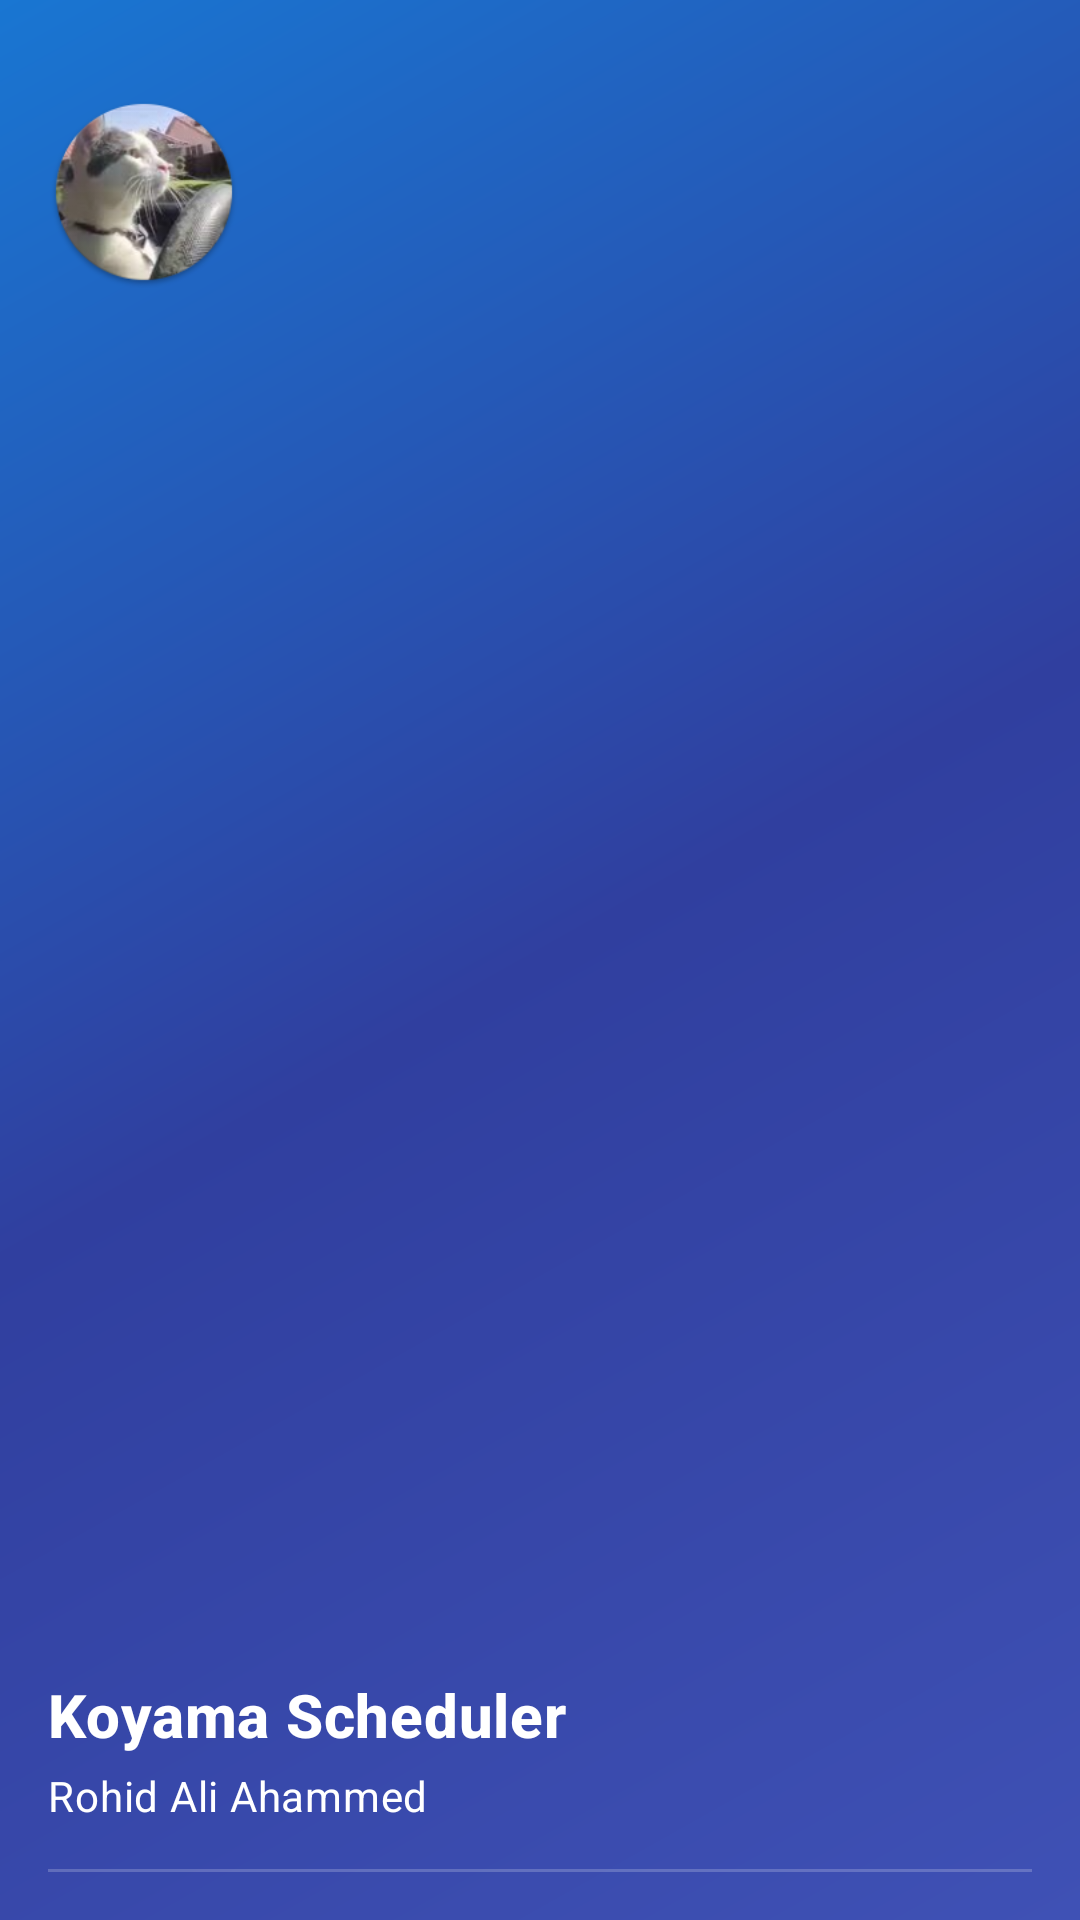

Layout XML and referenced resources for this Android screen:
<!-- AndroidManifest.xml: application theme Theme.KoyamaScheduler -->
<!-- res/layout/nav_header.xml -->
<?xml version="1.0" encoding="utf-8"?>
<androidx.constraintlayout.widget.ConstraintLayout xmlns:android="http://schemas.android.com/apk/res/android"
    xmlns:app="http://schemas.android.com/apk/res-auto"
    android:layout_width="match_parent"
    android:layout_height="176dp"
    android:background="@drawable/nav_header_background"
    android:paddingStart="16dp"
    android:paddingEnd="16dp"
    android:paddingTop="24dp"
    android:paddingBottom="16dp"
    android:theme="@style/ThemeOverlay.AppCompat.Dark">

    <ImageView
        android:id="@+id/nav_header_image"
        android:layout_width="64dp"
        android:layout_height="64dp"
        android:layout_marginTop="8dp"
        android:contentDescription="App logo"
        android:src="@mipmap/ic_launcher"
        app:layout_constraintStart_toStartOf="parent"
        app:layout_constraintTop_toTopOf="parent" />

    <TextView
        android:id="@+id/nav_header_title"
        android:layout_width="0dp"
        android:layout_height="wrap_content"
        android:text="@string/app_name"
        android:textAppearance="?attr/textAppearanceHeadline6"
        android:textColor="@android:color/white"
        android:textSize="20sp"
        android:textStyle="bold"
        app:layout_constraintStart_toStartOf="parent"
        app:layout_constraintEnd_toEndOf="parent"
        app:layout_constraintBottom_toTopOf="@+id/text_user_name"
        android:layout_marginBottom="4dp" />

    <TextView
        android:id="@+id/text_user_name"
        android:layout_width="0dp"
        android:layout_height="wrap_content"
        android:text="Rohid Ali Ahammed"
        android:textAppearance="?attr/textAppearanceBody2"
        android:textColor="@android:color/white"
        android:textSize="14sp"
        app:layout_constraintStart_toStartOf="parent"
        app:layout_constraintEnd_toEndOf="parent"
        app:layout_constraintBottom_toBottomOf="parent"
        android:layout_marginBottom="16dp" />

    <View
        android:layout_width="match_parent"
        android:layout_height="1dp"
        android:background="#33FFFFFF"
        app:layout_constraintBottom_toBottomOf="parent" />

</androidx.constraintlayout.widget.ConstraintLayout>
<!-- resources referenced by this layout -->
<resources>
  <string name="app_name">Koyama Scheduler</string>
  <color name="primary">#3F51B5</color>
  <color name="primary_variant">#303F9F</color>
  <color name="colorPrimaryDark">#1976D2</color>
  <color name="on_primary">#FFFFFF</color>
  <color name="secondary">#424242</color>
  <color name="secondary_variant">#1F1F1F</color>
  <color name="on_secondary">#FFFFFF</color>
  <color name="background">#F5F5F5</color>
  <color name="surface">#FFFFFF</color>
  <color name="on_background">#121212</color>
  <color name="on_surface">#121212</color>
  <color name="error">#CF6679</color>
  <color name="on_error">#000000</color>
  <color name="primary_container">#E3F2FD</color>
  <color name="on_primary_container">#0D47A1</color>
  <color name="on_surface_variant">#757575</color>
  <style name="TextAppearance.KoyamaScheduler.Headline4" parent="TextAppearance.MaterialComponents.Headline4">
          <item name="fontFamily">sans-serif</item>
          <item name="android:fontFamily">sans-serif</item>
          <item name="android:textSize">34sp</item>
          <item name="android:textColor">@color/text_primary</item>
      </style>
  <style name="TextAppearance.KoyamaScheduler.Headline5" parent="TextAppearance.MaterialComponents.Headline5">
          <item name="fontFamily">sans-serif</item>
          <item name="android:fontFamily">sans-serif</item>
          <item name="android:textSize">24sp</item>
          <item name="android:textColor">@color/text_primary</item>
      </style>
  <style name="TextAppearance.KoyamaScheduler.Subtitle1" parent="TextAppearance.MaterialComponents.Subtitle1">
          <item name="fontFamily">sans-serif</item>
          <item name="android:fontFamily">sans-serif</item>
          <item name="android:textSize">16sp</item>
          <item name="android:textColor">@color/text_primary</item>
      </style>
  <style name="TextAppearance.KoyamaScheduler.Body1" parent="TextAppearance.MaterialComponents.Body1">
          <item name="fontFamily">sans-serif</item>
          <item name="android:fontFamily">sans-serif</item>
          <item name="android:textSize">16sp</item>
          <item name="android:textColor">@color/text_primary</item>
      </style>
  <style name="TextAppearance.KoyamaScheduler.Body2" parent="TextAppearance.MaterialComponents.Body2">
          <item name="fontFamily">sans-serif</item>
          <item name="android:fontFamily">sans-serif</item>
          <item name="android:textSize">14sp</item>
          <item name="android:textColor">@color/text_secondary</item>
      </style>
  <style name="TextAppearance.KoyamaScheduler.Caption" parent="TextAppearance.MaterialComponents.Caption">
          <item name="fontFamily">sans-serif</item>
          <item name="android:fontFamily">sans-serif</item>
          <item name="android:textSize">12sp</item>
          <item name="android:textColor">@color/text_secondary</item>
      </style>
  <style name="TextAppearance.KoyamaScheduler.Button" parent="TextAppearance.MaterialComponents.Button">
          <item name="fontFamily">sans-serif-medium</item>
          <item name="android:fontFamily">sans-serif-medium</item>
          <item name="android:textSize">14sp</item>
          <item name="android:textAllCaps">true</item>
      </style>
  <style name="ShapeAppearance.KoyamaScheduler.SmallComponent" parent="ShapeAppearance.MaterialComponents.SmallComponent">
          <item name="cornerFamily">rounded</item>
          <item name="cornerSize">4dp</item>
      </style>
  <style name="ShapeAppearance.KoyamaScheduler.MediumComponent" parent="ShapeAppearance.MaterialComponents.MediumComponent">
          <item name="cornerFamily">rounded</item>
          <item name="cornerSize">8dp</item>
      </style>
  <style name="ShapeAppearance.KoyamaScheduler.LargeComponent" parent="ShapeAppearance.MaterialComponents.LargeComponent">
          <item name="cornerFamily">rounded</item>
          <item name="cornerSize">12dp</item>
      </style>
  <color name="text_primary">#121212</color>
  <color name="text_secondary">#424242</color>
</resources>
